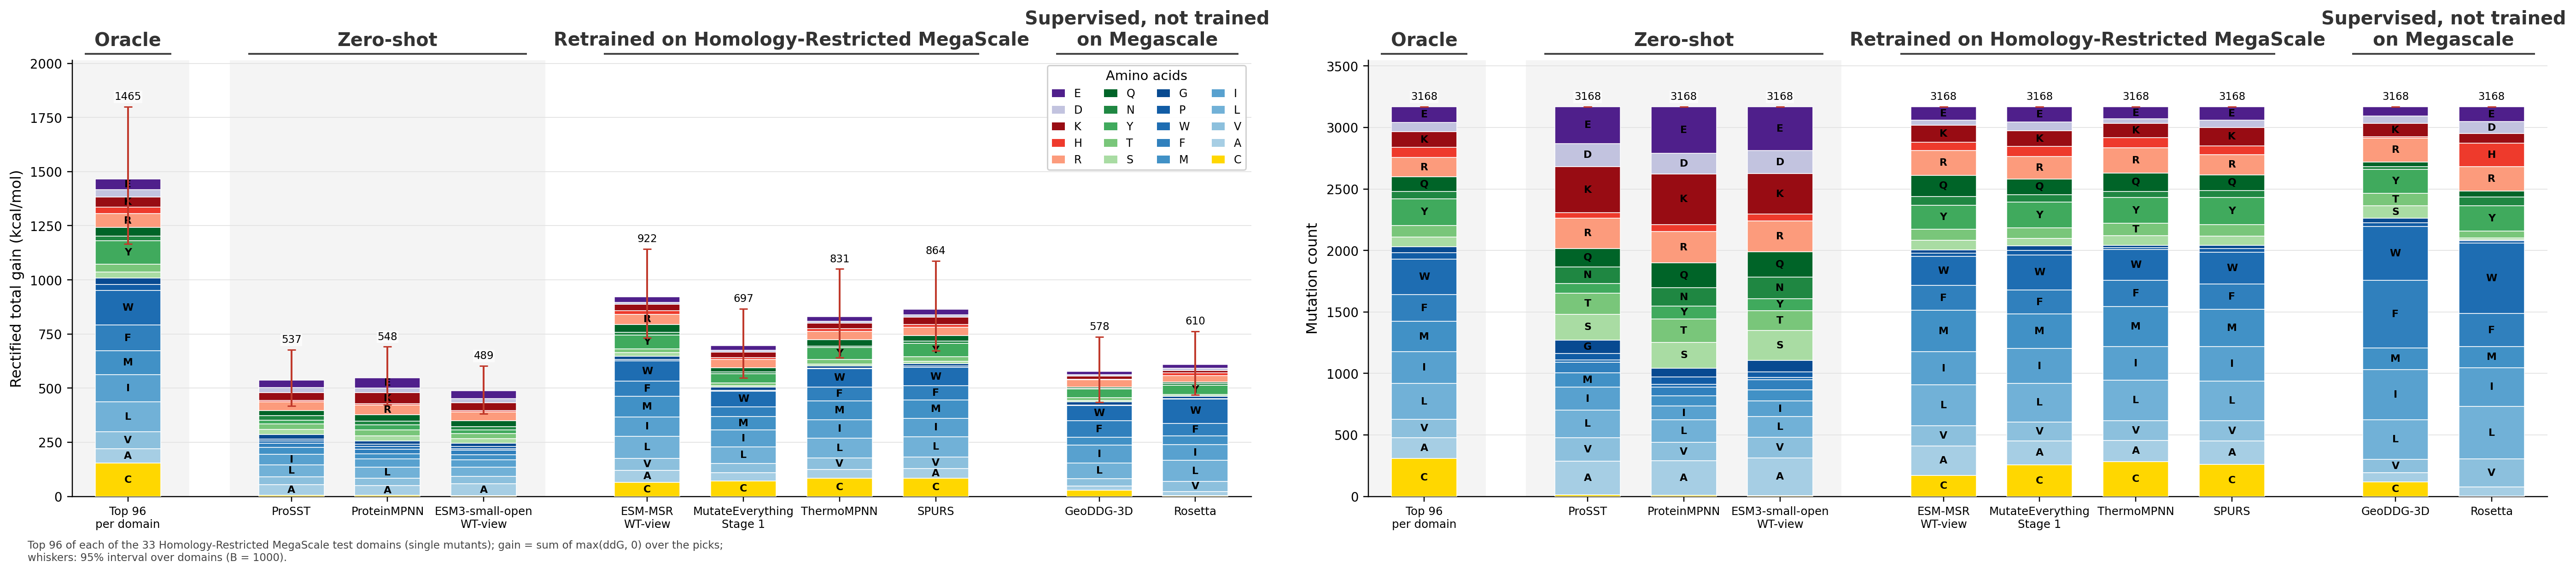

The file beside this chart, header and first rows:
panel, model, total, lo, hi, C, A, V, L, I, M, F, W, P, G, S, T, Y, N, Q, R, H, K, D
gain, Top 96 per Domain, 1465, 1166, 1799, 154, 67.31, 78.32, 137, 126.2, 109.6, 119.1, 160.1, 26.64, 29.96, 28.77, 34.83, 108.1, 21.67, 39.96, 64.53, 30.41, 46.58, 33.52
gain, ProSST, 537, 417.3, 676.9, 6.365, 48.81, 36.04, 55.06, 47.46, 31.99, 19.97, 11.58, 8.242, 19.73, 24.71, 24, 18.06, 20.48, 24.84, 39.66, 7.216, 35.74, 22.07
gain, ProteinMPNN, 547.9, 424.5, 691.2, 4.564, 46.51, 32.57, 52.62, 37.89, 23.72, 19.58, 13.33, 11.24, 13.61, 24.03, 28.26, 23.19, 16.31, 29.69, 44.41, 6.918, 50.72, 22.32
gain, ESM3-small-open, 488.9, 382.8, 602.6, 3.352, 54.66, 34.78, 42.25, 34.32, 23.53, 21.31, 6.091, 9.966, 16.46, 21.01, 21.66, 17.31, 15.5, 27.43, 41.42, 6.512, 34.67, 20.42
gain, ESM-MSR, 921.7, 731.4, 1143, 65.04, 55.38, 55.42, 102.3, 88.91, 96.12, 70.08, 91.97, 6.724, 15.54, 16.59, 18.28, 62.28, 13.83, 34.7, 48.42, 15.57, 30.02, 8.202
gain, MutateEverything, 697, 547.8, 866.6, 71.45, 37.75, 43.9, 76.32, 78.85, 61.13, 43.29, 74.27, 4.138, 13.58, 6.167, 12.64, 42.94, 7.862, 20.36, 38.4, 8.514, 25.87, 7.282
gain, ThermoMPNN, 831, 640.4, 1051, 83.27, 40.33, 53.94, 92.41, 84.16, 87.32, 64.6, 83.82, 3.133, 9.696, 9.539, 20.59, 54.8, 6.821, 28.49, 38.21, 13.78, 26.52, 7.348
gain, SPURS, 863.9, 673.9, 1087, 83.42, 45.76, 53.21, 92.76, 86.08, 84.53, 65.42, 84.71, 5.877, 11.98, 10.56, 20.67, 62.15, 10.81, 26.04, 36.89, 14.02, 33.23, 11.41
gain, GeoDDG-3D, 577.6, 435.7, 736.5, 29.7, 18.44, 34.52, 71.17, 83.91, 35, 76.43, 71.67, 2.169, 14.31, 6.553, 11.73, 41.39, 1.393, 6.791, 33.5, 2.384, 15.54, 6.204
gain, Rosetta, 610, 469.7, 763.2, 3.212, 19.37, 46.84, 96.7, 73.97, 40.43, 57.65, 112.5, 1.885, 9.363, 2.496, 5.746, 44.2, 7.79, 7.086, 28.76, 12.16, 10.99, 11.85
picks, Top 96 per Domain, 3168, 3168, 3168, 310, 168, 149, 292, 257, 247, 218, 289, 52, 48, 81, 92, 217, 60, 118, 158, 82, 128, 76
picks, ProSST, 3168, 3168, 3168, 14, 272, 192, 225, 185, 119, 83, 21, 51, 110, 209, 173, 77, 135, 150, 248, 42, 377, 187
picks, ProteinMPNN, 3168, 3168, 3168, 10, 281, 148, 183, 112, 84, 72, 20, 61, 73, 207, 192, 105, 149, 201, 255, 57, 412, 170
picks, ESM3-small-open, 3168, 3168, 3168, 7, 307, 166, 169, 128, 91, 80, 18, 47, 93, 242, 163, 97, 176, 205, 252, 56, 327, 189
picks, ESM-MSR, 3168, 3168, 3168, 171, 240.3, 164.3, 331.7, 269.7, 336.7, 201.7, 238.3, 24.33, 26, 78.33, 89.67, 196.7, 70, 173.3, 200.3, 68, 138.7, 42.67
picks, MutateEverything, 3168, 3168, 3168, 257.3, 194.3, 154, 314.7, 281.7, 281.3, 196, 284, 36.33, 39, 59.33, 85.33, 210.3, 61.67, 124.3, 186, 79.33, 127.3, 72
picks, ThermoMPNN, 3168, 3168, 3168, 283.3, 173.3, 158.7, 331.3, 273.7, 323, 214.7, 248.7, 17, 18.67, 79.33, 99, 209, 51, 148.7, 204.7, 85.33, 115, 35.33
picks, SPURS, 3168, 3168, 3168, 260.7, 191.3, 162.3, 325.3, 279.3, 304, 205, 256, 33, 24, 74.33, 93.33, 220.7, 58.67, 126, 165.7, 71.33, 148, 62
picks, GeoDDG-3D, 3168, 3168, 3168, 117, 75, 110, 321, 408, 178, 549, 437, 31, 38, 98, 103, 194, 24, 37, 194, 10, 108, 62
picks, Rosetta, 3168, 3168, 3168, 4, 72, 228, 429, 315, 170, 269, 572, 19, 9, 16, 54, 206, 70, 52, 198, 189, 78, 98
